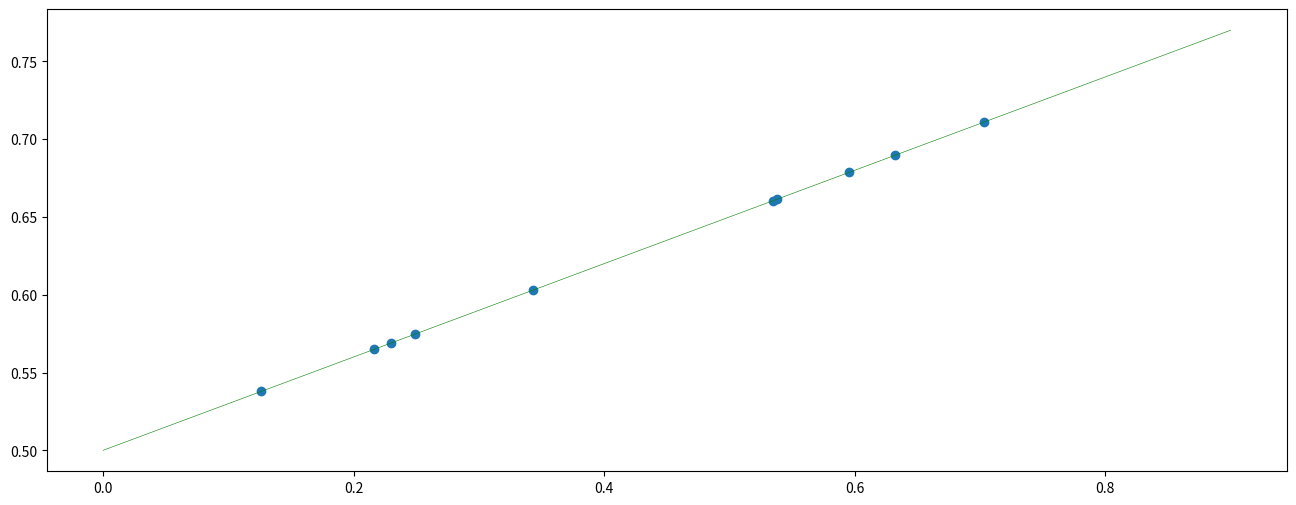
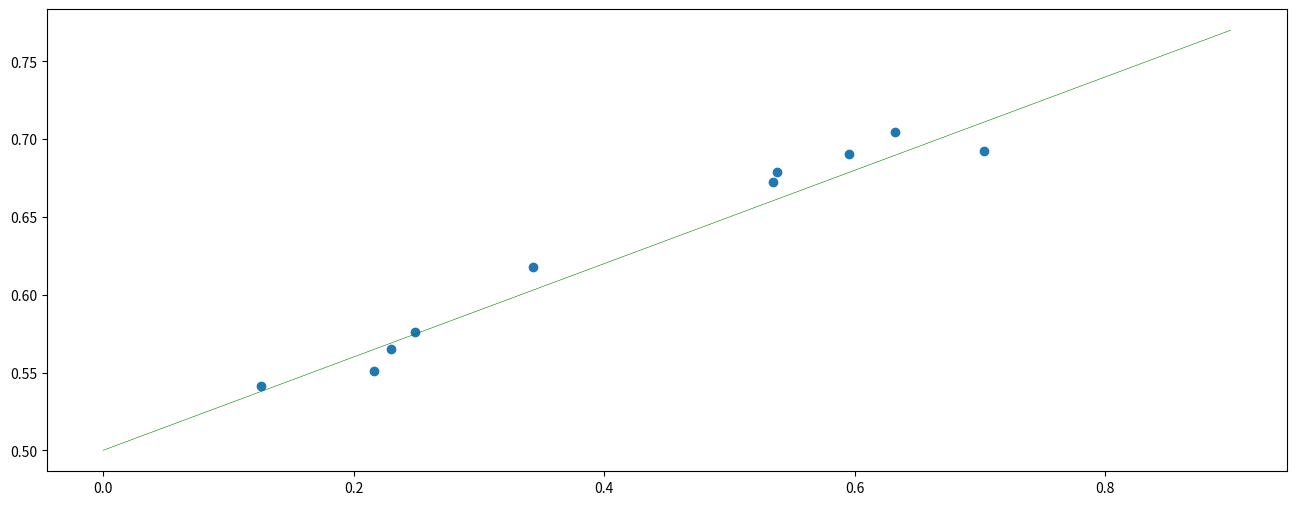
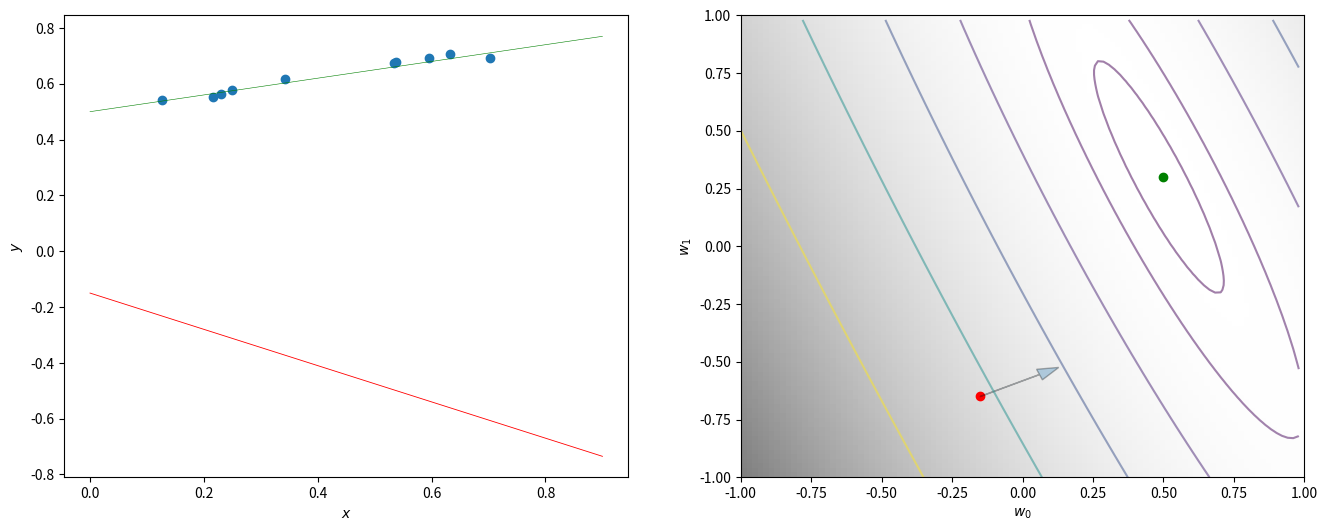

Python code for these plots, in order: (Note: this script raises an exception after producing the figures.)
# whatever general tools are necessary; 
# specific things are introduces in the relevant cells
import numpy
import matplotlib.pyplot as pyplot

numpy.random.seed(12347) # initialize random number generator

def linear_model(x, w0, w1):
  return x*w1 + w0

alpha = 0.3
beta = 0.5

x = numpy.random.uniform(size = 10) # generate 10 values between 0 and 1
y = linear_model(x, beta, alpha)

xvals = numpy.arange(0,1,1/10)
pyplot.figure(figsize=(16,6))
pyplot.plot(xvals, linear_model(xvals, beta, alpha), c='g', lw=0.4)
pyplot.scatter(x,y)
pyplot.show()

y = y + numpy.random.normal(loc=0.0, scale=0.01, size=x.shape[0]) # add some additional noise with a sigma of 0.01

pyplot.figure(figsize=(16,6))
pyplot.plot(xvals, linear_model(xvals, beta, alpha), c='g', lw=0.4)
pyplot.scatter(x,y)
pyplot.show()

# Implements squared-error objective e(w0,w1) to be minimised
def error_of_linear_model(x, y, param):

  # unpacking of parameters
  w0 = param[0]
  w1 = param[1]

  # there are N data items
  N = x.shape[0]

  # get predictions from model
  predictions = numpy.zeros((N))
  for n in range(N):
    predictions[n] = linear_model(x[n], w0, w1)

  # calculate discrepancy
  error = 0.0
  for n in range(N):
    error = error + (predictions[n] - y[n])**2

  # return error to be minimised
  return error

# compact alternative to the method above
# def error_of_linear_model(x, y, param):
#   return numpy.sum(numpy.square(linear_model(x, param[0], param[1])-y))

print (error_of_linear_model(x, y, [0.55, 0.35]))
print (error_of_linear_model(x, y, [beta, alpha]))

# Implements gradient of squared-error objective
def calculate_gradient_for_linear_model(x, y, param):

  # unpacking of parameters
  w0 = param[0]
  w1 = param[1]

  # there are N data items
  N = x.shape[0]

  # calculate gradient
  gradient = numpy.zeros((2))
  for n in range(N):
    prediction  = linear_model(x[n], w0, w1)
    gradient[0] = gradient[0] + 2.0*(prediction - y[n])*1.0
    gradient[1] = gradient[1] + 2.0*(prediction - y[n])*x[n]

  # return gradient
  return gradient

# compact alternative to the method above
# def calculate_gradient_for_linear_model(x, y, param):
#   return numpy.sum(2*(linear_model(x, param[0], param[1])-y)), numpy.sum(2*(linear_model(x, param[0], param[1])-y)*x)

errors = numpy.array([error_of_linear_model(x,y,par) for par in numpy.mgrid[-1:1:101j, -1:1:101j].T.reshape(-1,2)]).reshape(101,101).T

def plot_data_and_gradient(x, y, w0, w1, eta):
  pyplot.subplot2grid((1,2),(0,0))
  pyplot.plot(xvals, linear_model(xvals, beta, alpha), c='g', lw=0.4) # true line
  pyplot.plot(xvals, linear_model(xvals, w0, w1), c='r', lw=0.6)
  pyplot.scatter(x,y)
  pyplot.xlabel("$x$")
  pyplot.ylabel("$y$")
  pyplot.subplot2grid((1,2),(0,1))
  pyplot.xlim(-1,1)
  pyplot.xlabel("$w_0$")
  pyplot.ylim(-1,1)
  pyplot.ylabel("$w_1$")
  pyplot.scatter(beta, alpha, c='g') # true parameters
  pyplot.imshow(numpy.flipud(errors.T), extent=[-1,1,-1,1], alpha=0.5, cmap='gray_r', aspect='auto')
  pyplot.contour(numpy.arange(-1,1,2/101),numpy.arange(-1,1,2/101),errors.T, levels=[0.1,0.5,2,5,10,20], alpha=0.5)
  pyplot.scatter(w0, w1, c='r')
  gradient = calculate_gradient_for_linear_model(x,y,[w0, w1])
  pyplot.arrow(w0, w1, -gradient[0]*eta, -gradient[1]*eta, head_width=0.05, alpha=0.3)

pyplot.figure(figsize=(16,6))
plot_data_and_gradient(x, y, -0.15, -0.65, eta=0.01)
pyplot.show()

from IPython.display import clear_output
# initialise parameters randomly
w0 = numpy.random.normal()
w1 = numpy.random.normal()
print (w0, w1)

# step size (also known as learning rate)
eta = 0.01

for iteration in range(500):
    # calculate gradient
    gr = calculate_gradient_for_linear_model(x, y, [w0,w1])

    # take a step towards the *negative* gradient
    w0 = w0 - eta*gr[0]
    w1 = w1 - eta*gr[1]

    if iteration%10==0:
      print("Iteration %d error is %f" % (iteration, error_of_linear_model(x,y,[w0,w1])))
      clear_output(wait=True)
      pyplot.figure(figsize=(16,6))
      plot_data_and_gradient(x, y, w0, w1, eta)
      pyplot.show()

print (w0, w1) # final result

import autograd.numpy as np  # Thinly-wrapped numpy
from autograd import grad    # the only autograd function you may ever need

def compact_error_of_linear_model(param): # note that we omit x and y, as they are not changing parameters of the function
  return numpy.sum(numpy.square(linear_model(x, param[0], param[1])-y))
  
grad_f = grad(compact_error_of_linear_model)  # obtain its gradient function

print (grad_f([0.6,0.5]))
print (calculate_gradient_for_linear_model(x,y,[0.6, 0.5]))

# Example adapted from https://github.com/HIPS/autograd

def f(p):                    # Define a function
  return (p[0]+1)**2 + 2*(p[1]-1)**2

grad_f = grad(f)             # Obtain its gradient function
grad_f([3.0,4.0])            # result should be [8; 12]

from scipy.optimize import minimize

# first argument is the function we want to minimise
# second argument is the starting point - here we start from a random pair of values
# the third argument is the optimiser - here we use conjugate gradient, a sophisticated method
# the fourth argument provides the gradient function, which we compute with automatic differentiation

minimize(f,np.random.rand(2),method='CG',jac=grad_f)

def plane_model(x, w):
  return numpy.dot(w.T, x)

n = 100
w = numpy.array([4.3, 2.5, 1.2])
x = numpy.random.uniform(size = (2,n)) # generate n 2d values between 0 and 1
x = numpy.concatenate((numpy.ones((1,n)), x), axis=0) # augument with 1
y = plane_model(x, w) + numpy.random.normal(loc=0.0, scale=0.1, size=x.shape[-1])

def error_of_plane_model(x, y, w):
  return numpy.sum(numpy.square(plane_model(x, w)-y))

# We use an anonymous function to convey that objective function
# to be optimised is solely a function of the free parameters w
error_of_plane = lambda w: error_of_plane_model(x, y, w)
grad_objective = grad(error_of_plane)

result = minimize(error_of_plane, numpy.random.rand(3), method='CG', jac=grad_objective)
print (result.x, w, sep='\n')

from mpl_toolkits.mplot3d import Axes3D
figure = pyplot.figure(figsize=(16,10))
ax = figure.add_subplot(111, projection='3d')
ax.scatter(x.T[:,1], x.T[:,2], y)

xx, yy = numpy.meshgrid(range(11), range(11))
z = numpy.array([plane_model([1,par[0],par[1]],w) for par in numpy.mgrid[0:1:11j, 0:1:11j].T.reshape(-1,2)]).reshape(11,11).T
ax.plot_surface(xx/10, yy/10, z, alpha=0.2)

xx, yy = numpy.meshgrid(range(11), range(11))
z = numpy.array([plane_model([1,par[0],par[1]],result.x) for par in numpy.mgrid[0:1:11j, 0:1:11j].T.reshape(-1,2)]).reshape(11,11).T
ax.plot_surface(xx/10, yy/10, z, alpha=0.2, color='r')
#ax.view_init(20, 123)
pyplot.show()

def h(x):
  return numpy.array([numpy.ones(x.shape), x, x*x, x*x*x])

def polynomial_model(x, w):
  return numpy.dot(w.T, h(x))

n = 10

w = numpy.array([3.1, 0.5, 1.2, -3])
x = numpy.random.uniform(size = (n)) # generate n values between 0 and 1
y = polynomial_model(x, w) + numpy.random.normal(loc=0.0, scale=0.04, size=x.shape[-1]) # add some noise

xvals = numpy.arange (-0.7,1.1,0.1)
pyplot.figure(figsize=(16,6))
pyplot.plot(xvals, polynomial_model(xvals, w), c='g', lw=0.4)
pyplot.scatter(x,y)
pyplot.show()

def error_of_polynomial_model(x, y, w):
  return numpy.sum(numpy.square(polynomial_model(x, w)-y))

error_of_polynomial = lambda w: error_of_polynomial_model(x, y, w)
grad_objective = grad(error_of_polynomial)
result = minimize(error_of_polynomial, numpy.random.rand(4), method='CG', jac=grad_objective)
print (result.x, w, sep='\n')

pyplot.figure(figsize=(16,6))
pyplot.plot(xvals, polynomial_model(xvals, w), c='g', lw=0.4)
pyplot.plot(xvals, polynomial_model(xvals, result.x), c='r', lw=0.5)
pyplot.scatter(x,y)
pyplot.show()

def h(x, v, b):
  return np.concatenate((np.ones((1,x.shape[1])),
                            np.tanh(np.dot(v.T, x) + b)))

def adaptive_model(x, v, b, w):
  return np.dot(w.T, h(x, v, b))

n = 10
x = numpy.random.uniform(low=-3, high=3, size=n).reshape(1,-1)
y = numpy.sinc(x) + numpy.random.normal(scale=0.01, size=x.shape)

xvals = numpy.arange (-3,3,0.1)
pyplot.figure(figsize=(16,6))
pyplot.plot(xvals, numpy.sinc(xvals), c='g', lw=0.5)
pyplot.scatter(x,y)
pyplot.show()

D = 1
M = 3

def extract_parameter(param):
  v = param[:D*M].reshape(M, D).T
  b = param[D*M:D*M+M].reshape(M, 1)
  w = param[D*M+M:].reshape(M+1, 1) # note the +1 for the bias
  return v, b, w

def error_of_adaptive_model(x, y, param):
  v, b, w = extract_parameter(param)
  return np.sum(np.square(adaptive_model(x, v, b, w)-y))

error_of_adaptive = lambda param: error_of_adaptive_model(x, y, param)
grad_objective = grad(error_of_adaptive)
result = minimize(error_of_adaptive, numpy.random.rand(M*D+M+M+1), method='CG', jac=grad_objective) # note the +1 for bias
print (result.x)

xvals = numpy.arange (-3,3,0.1).reshape(-1,1)
v, b, w = extract_parameter(result.x)
pyplot.figure(figsize=(16,6))
pyplot.plot(xvals, numpy.sinc(xvals), c='g', lw=0.5)
pyplot.plot(xvals, adaptive_model(xvals.T, v, b, w).T, c='r', lw=0.6)
pyplot.scatter(x,y)
pyplot.show()

v, b, w = extract_parameter(result.x)
pyplot.figure(figsize=(16,6))
pyplot.plot(xvals, numpy.sinc(xvals), c='g', lw=0.5, label="true")
pyplot.plot(xvals,w[0]*np.ones(xvals.shape), lw=0.5, c='k', label="bias")
for i in range(M):
  pyplot.plot(xvals, w[i+1]*h(xvals.T, v.T[i].reshape(1,1),b[i].reshape(1,1))[1:].T, lw=0.5, label="# "+str(i))
pyplot.plot(xvals, adaptive_model(xvals.T, v, b, w).T, c='r', lw=0.6, label="sum")
pyplot.legend()
pyplot.scatter(x,y)
pyplot.show()